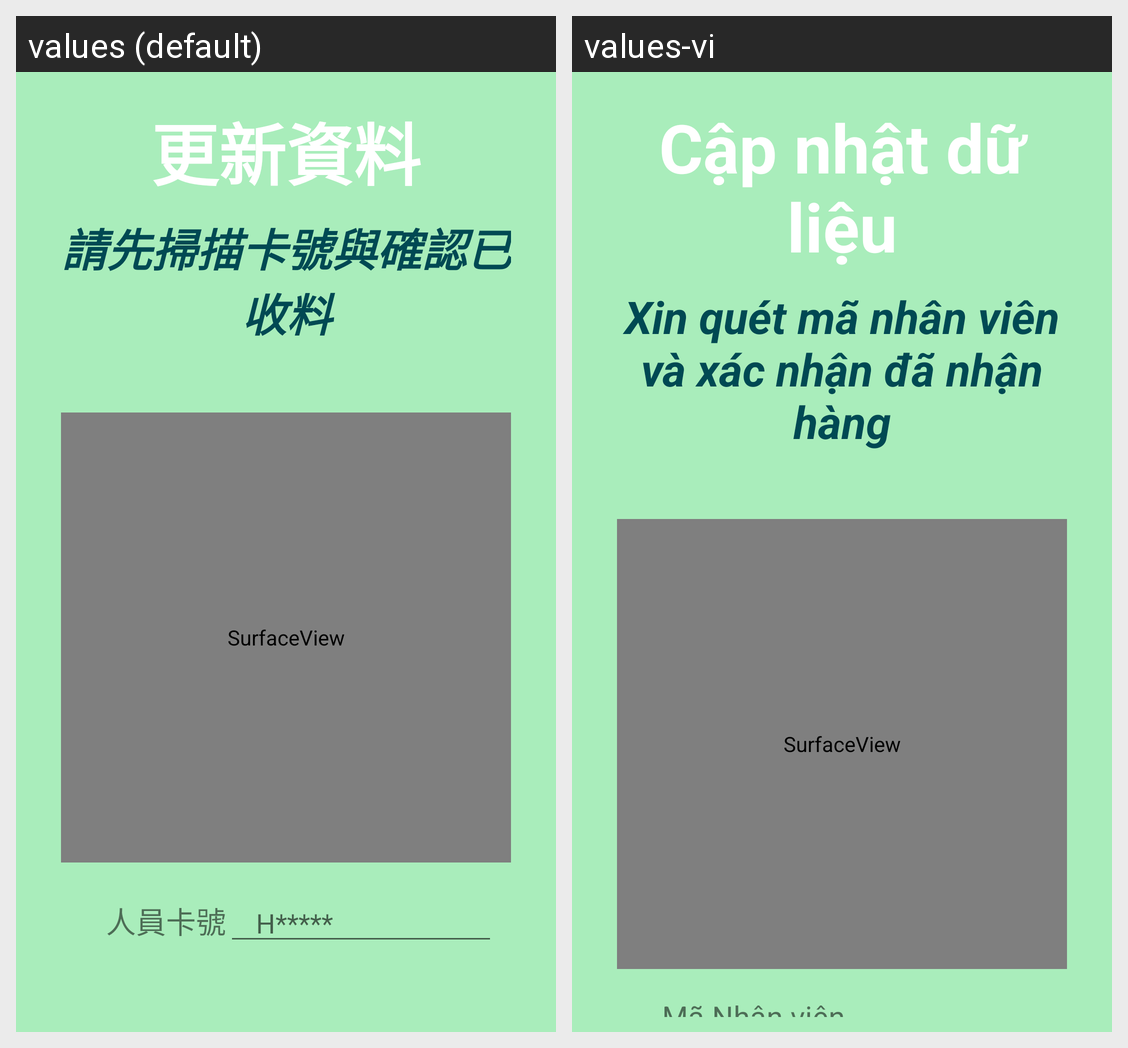

Here is an Android app screen in its default locale and in the app's own translations. Write out the translated-string differences for the strings that appear on this screen.
Android screen res/layout/qr210_update_dialog.xml rendered under 2 locales, left to right: values (default), values-vi. Device: Nexus 5 (rendered at 1080×1920; each locale shown at half size, 540×960, under a caption strip naming it); theme AppTheme.
Strings drawn on this screen, with the default value and each locale's value (text and hints the layout hard-codes, and strings that could not be matched under every locale, appear in the picture but are not listed):

M16
  values: 更新資料
  values-vi: Cập nhật dữ liệu

M17
  values: 請先掃描卡號與確認已收料
  values-vi: Xin quét mã nhân viên
      và xác nhận đã nhận hàng

T01
  values: 人員卡號
  values-vi: Mã Nhân viên
